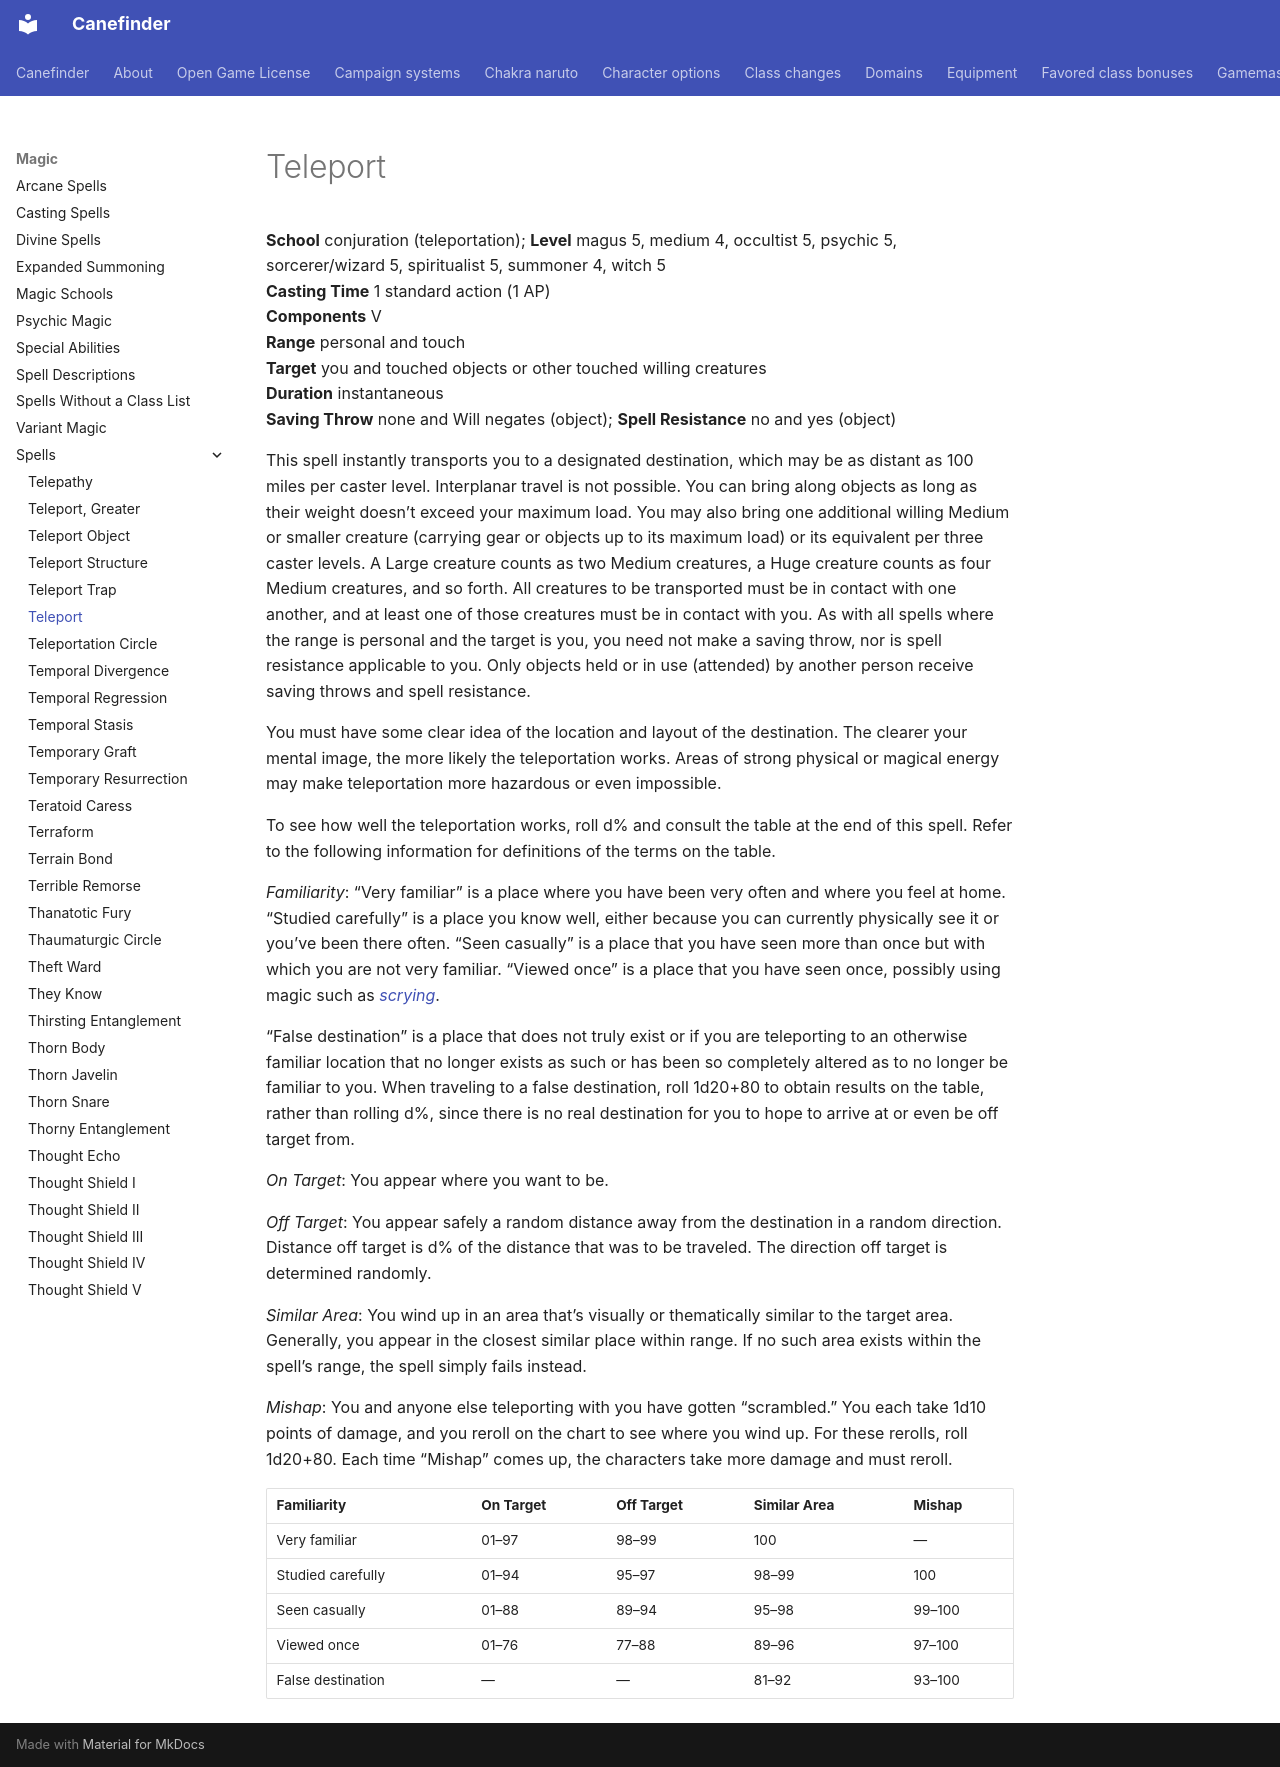

repository: canefinderhouserules/Canefinderhouserules · page: magic/spells/teleport/index.html · generator: mkdocs

# Teleport

**School** conjuration (teleportation); **Level** magus 5, medium 4, occultist 5, psychic 5, sorcerer/wizard 5, spiritualist 5, summoner 4, witch 5  
**Casting Time** 1 standard action (1 AP)  
**Components** V  
**Range** personal and touch  
**Target** you and touched objects or other touched willing creatures  
**Duration** instantaneous  
**Saving Throw** none and Will negates (object); **Spell Resistance** no and yes (object)

This spell instantly transports you to a designated destination, which may be as distant as 100 miles per caster level. Interplanar travel is not possible. You can bring along objects as long as their weight doesn’t exceed your maximum load. You may also bring one additional willing Medium or smaller creature (carrying gear or objects up to its maximum load) or its equivalent per three caster levels. A Large creature counts as two Medium creatures, a Huge creature counts as four Medium creatures, and so forth. All creatures to be transported must be in contact with one another, and at least one of those creatures must be in contact with you. As with all spells where the range is personal and the target is you, you need not make a saving throw, nor is spell resistance applicable to you. Only objects held or in use (attended) by another person receive saving throws and spell resistance.

You must have some clear idea of the location and layout of the destination. The clearer your mental image, the more likely the teleportation works. Areas of strong physical or magical energy may make teleportation more hazardous or even impossible.

To see how well the teleportation works, roll d% and consult the table at the end of this spell. Refer to the following information for definitions of the terms on the table.

*Familiarity*: “Very familiar” is a place where you have been very often and where you feel at home. “Studied carefully” is a place you know well, either because you can currently physically see it or you’ve been there often. “Seen casually” is a place that you have seen more than once but with which you are not very familiar. “Viewed once” is a place that you have seen once, possibly using magic such as [*scrying*](scrying.md).

“False destination” is a place that does not truly exist or if you are teleporting to an otherwise familiar location that no longer exists as such or has been so completely altered as to no longer be familiar to you. When traveling to a false destination, roll 1d20+80 to obtain results on the table, rather than rolling d%, since there is no real destination for you to hope to arrive at or even be off target from.

*On Target*: You appear where you want to be.

*Off Target*: You appear safely a random distance away from the destination in a random direction. Distance off target is d% of the distance that was to be traveled. The direction off target is determined randomly.

*Similar Area*: You wind up in an area that’s visually or thematically similar to the target area. Generally, you appear in the closest similar place within range. If no such area exists within the spell’s range, the spell simply fails instead.

*Mishap*: You and anyone else teleporting with you have gotten “scrambled.” You each take 1d10 points of damage, and you reroll on the chart to see where you wind up. For these rerolls, roll 1d20+80. Each time “Mishap” comes up, the characters take more damage and must reroll.

| Familiarity | On Target | Off Target | Similar Area | Mishap |
|---|---|---|---|---|
| Very familiar | 01–97 | 98–99 | 100 | — |
| Studied carefully | 01–94 | 95–97 | 98–99 | 100 |
| Seen casually | 01–88 | 89–94 | 95–98 | 99–100 |
| Viewed once | 01–76 | 77–88 | 89–96 | 97–100 |
| False destination | — | — | 81–92 | 93–100 |
